Run: headless pygame with SDL's dummy video driver; simulated clock (each Clock.tick advances the game by its frame time, no real sleeping); random seed 0; keys injected as events and as key.get_pressed() state; no mouse input.
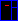
Frame 1 of 4 · flips 1–60 · no input
Frame 2 of 4 · flips 61–180 · tapped SPACE, RETURN · held RIGHT (→), D · screen unchanged from frame 1, image omitted
Frame 3 of 4 · flips 181–300 · held DOWN (↓), S · screen unchanged from frame 2, image omitted
Frame 4 of 4 · flips 301–420 · held LEFT (←), A, UP (↑), W · screen unchanged from frame 3, image omitted

The pygame program that drew these frames:

import pygame
import time
import os
pygame.init()

# Resolution is 18,21 for the screen, not the board

debug = True
sX, sY = 0, 0  # Window start position (0,0 = top left)
RED, GREEN, BLUE, WHITE, BLACK, GRAY = (255,0,0), (0,255,0), (0,0,255), (0,0,0), (255,255,255), (128,128,128)

os.environ['SDL_VIDEO_WINDOW_POS'] = "%d, %d" % (sX,sY) # Place window at sX,sY location

if debug:
    screen = pygame.display.set_mode([18,21], pygame.NOFRAME | pygame.SCALED | pygame.RESIZABLE)
else:
    screen = pygame.display.set_mode([18,21], pygame.NOFRAME)

done = False
gameEnd = False
fps = 0
clock = pygame.time.Clock
left, right, up, down = 0, 1, 2, 3

# Define blocks
B1 = [
1,1,1,1,
0,0,0,0
]
B2 = [
1,0,0,0,
1,1,1,0
]
B3 = [
1,1,1,0,
1,0,0,0
]
B4 = [
1,1,0,0,
0,1,1,0
]
B5 = [
0,1,1,0,
1,1,0,0
]
B6 = [
1,1,0,0,
1,1,0,0
]
B7 = [
1,1,1,0,
0,1,0,0
]


def moveWindow(direction, ammount):
    print("yes")

def drawBoard():
    screen.fill((0,0,0))
    pygame.draw.rect(screen, (0,0,255), (0,0,18,21), 1)
    pygame.draw.rect(screen, (0,0,255), (11,0,18,8), 1)
    pygame.draw.rect(screen, (0,0,255), (11,7,7,14), 1)

def drawBlock(type, x, y, clr):
    #screen.set_at((x,y-1),clr)
    xloc = 0
    for i in type:
        if i == 1:
            if i == 3:
                y = y + 1
                x = 0
                xloc = 0
            screen.set_at((x + xloc, y), clr)
        xloc = xloc + 1


while not done:
    for event in pygame.event.get():
        if event.type == pygame.QUIT:
            done = True
        
        if event.type == pygame.KEYDOWN and gameEnd != True:
            if event.key == pygame.K_BACKSPACE:
                print("BS")
            elif event.key == pygame.K_ESCAPE:
                done = True
            elif event.key== pygame.K_LEFT:
                moveWindow(left, 1)

    #screen.fill((255,255,255))
    #pygame.draw.circle(screen,(0,0, 255), (9,10),4)
    #pygame.draw.circle(screen,(0,255,0),(9,10),3)
    drawBoard()
    drawBlock(B1, 5, 5, RED)
    pygame.display.flip()

pygame.quit()
